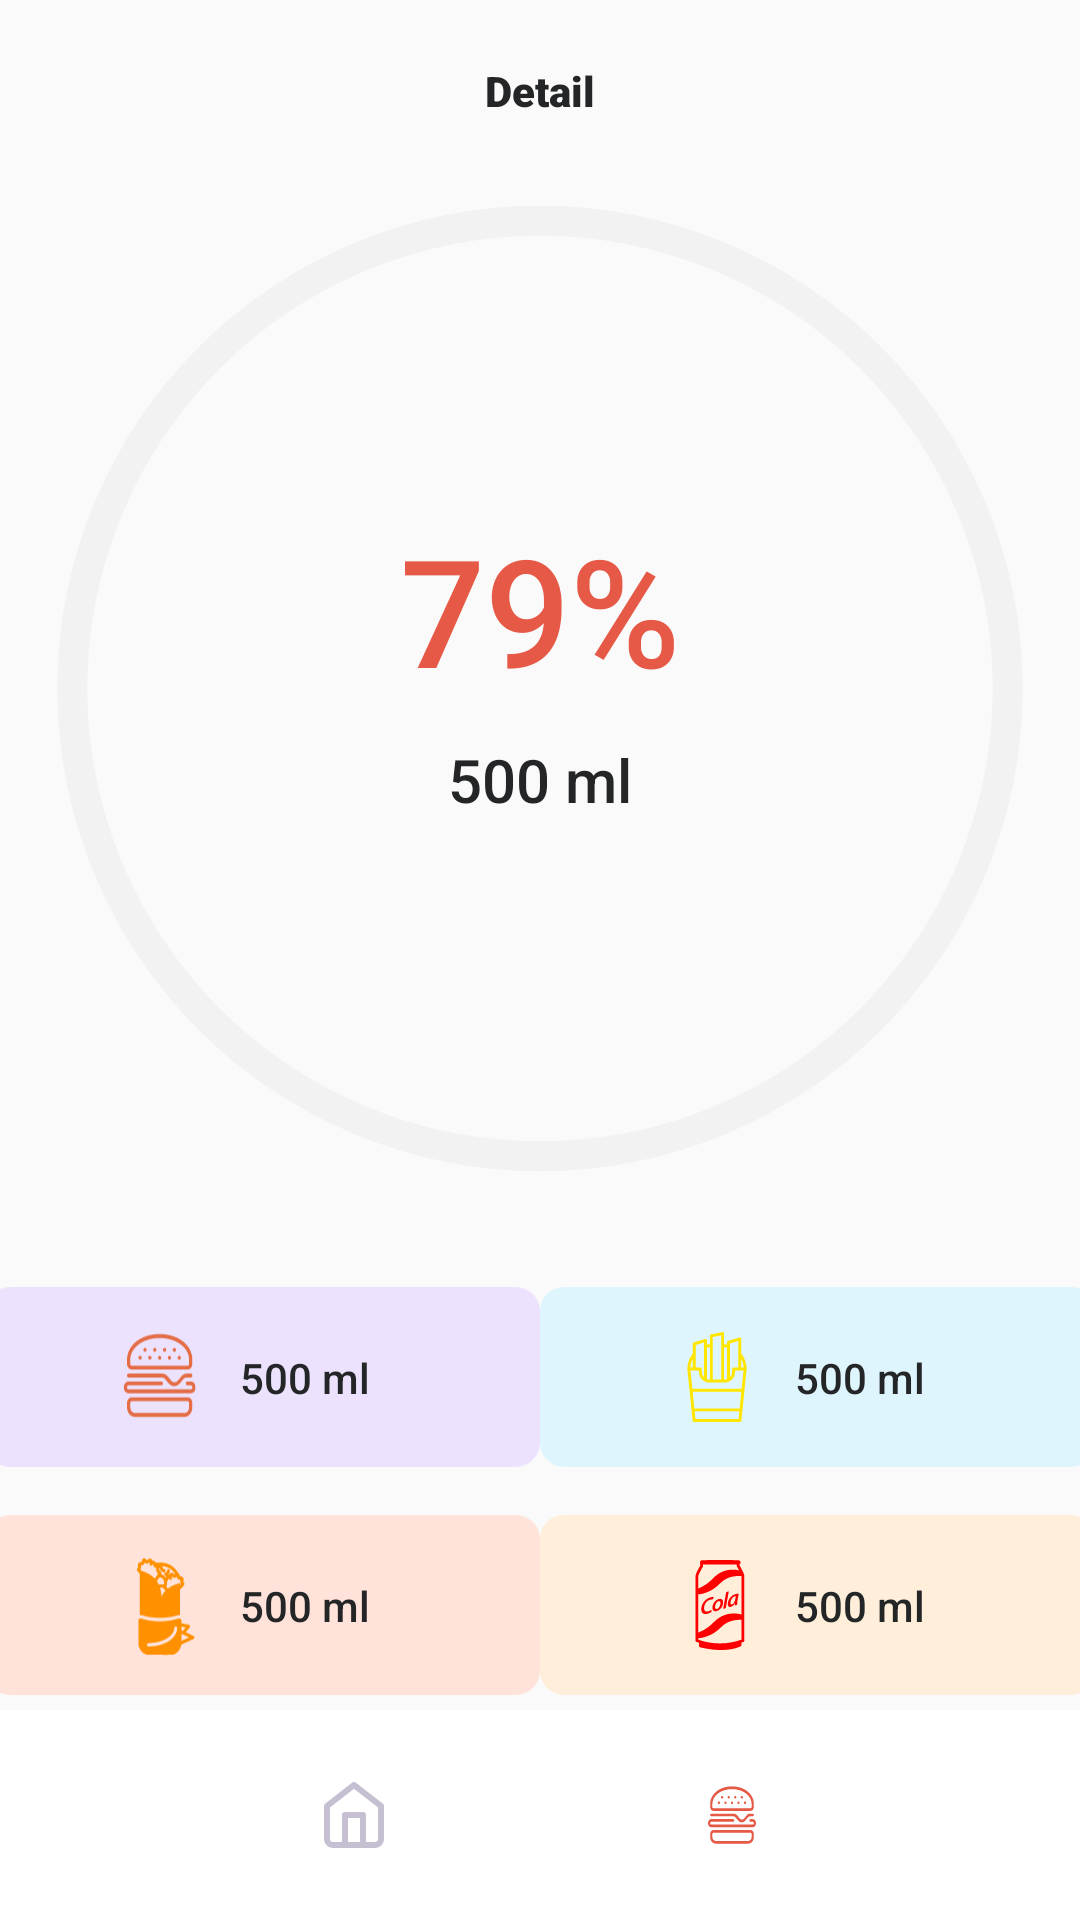

This screen was rendered from an Android layout file. Write that file and the resources it references.
<!-- AndroidManifest.xml: application theme Theme.FastFoodTracker -->
<!-- res/layout/fragment_hydration.xml -->
<?xml version="1.0" encoding="utf-8"?>
<androidx.constraintlayout.widget.ConstraintLayout xmlns:android="http://schemas.android.com/apk/res/android"
    xmlns:app="http://schemas.android.com/apk/res-auto"
    xmlns:tools="http://schemas.android.com/tools"
    android:layout_width="match_parent"
    android:layout_height="match_parent"
    android:background="@color/light_grey"
    tools:context=".ui.hydration.HydrationFragment">


    <TextView
        android:id="@+id/textView4"
        android:layout_width="wrap_content"
        android:layout_height="wrap_content"
        android:fontFamily="sans-serif-black"
        android:text="@string/current_hydration"
        android:textColor="@color/grey"
        app:layout_constraintBottom_toTopOf="@+id/progressBar"
        app:layout_constraintEnd_toEndOf="parent"
        app:layout_constraintStart_toStartOf="parent"
        app:layout_constraintTop_toTopOf="parent" />

    <TextView
        android:id="@+id/tvCountHamburger"
        android:layout_width="wrap_content"
        android:layout_height="wrap_content"
        android:layout_marginStart="28dp"
        android:fontFamily="sans-serif-medium"
        android:text="@string/_500_ml"
        android:textColor="@color/grey"
        android:translationZ="1dp"
        app:layout_constraintBottom_toBottomOf="@+id/btnHamburgerHydration"
        app:layout_constraintEnd_toEndOf="@+id/btnHamburgerHydration"
        app:layout_constraintStart_toStartOf="@+id/btnHamburgerHydration"
        app:layout_constraintTop_toTopOf="@+id/btnHamburgerHydration" />

    <TextView
        android:id="@+id/tvCountCommonWater"
        android:layout_width="wrap_content"
        android:layout_height="wrap_content"
        android:layout_marginTop="10dp"
        android:fontFamily="sans-serif-medium"
        android:text="@string/_500_ml"
        android:textColor="@color/grey"
        android:textSize="20sp"
        android:translationZ="1dp"
        app:layout_constraintEnd_toEndOf="@+id/tvPercent"
        app:layout_constraintStart_toStartOf="@+id/tvPercent"
        app:layout_constraintTop_toBottomOf="@+id/tvPercent" />

    <TextView
        android:id="@+id/tvPercent"
        android:layout_width="wrap_content"
        android:layout_height="wrap_content"
        android:layout_marginBottom="53dp"
        android:fontFamily="sans-serif-medium"
        android:text="@string/_79"
        android:textColor="@color/red"
        android:textSize="50sp"
        android:translationZ="1dp"
        app:layout_constraintBottom_toBottomOf="@+id/progressBar"
        app:layout_constraintEnd_toEndOf="@+id/progressBar"
        app:layout_constraintStart_toStartOf="@+id/progressBar"
        app:layout_constraintTop_toTopOf="@+id/progressBar" />

    <TextView
        android:id="@+id/tvCountShawarma"
        android:layout_width="wrap_content"
        android:layout_height="wrap_content"
        android:layout_marginStart="28dp"
        android:fontFamily="sans-serif-medium"
        android:text="@string/_500_ml"
        android:textColor="@color/grey"
        android:translationZ="1dp"
        app:layout_constraintBottom_toBottomOf="@+id/btnTeaHydration"
        app:layout_constraintEnd_toEndOf="@+id/btnHamburgerHydration"
        app:layout_constraintStart_toStartOf="@+id/btnHamburgerHydration"
        app:layout_constraintTop_toTopOf="@+id/btnTeaHydration" />

    <TextView
        android:id="@+id/tvCountFrenchFries"
        android:layout_width="wrap_content"
        android:layout_height="wrap_content"
        android:layout_marginStart="28dp"
        android:fontFamily="sans-serif-medium"
        android:text="@string/_500_ml"
        android:textColor="@color/grey"
        android:translationZ="1dp"
        app:layout_constraintBottom_toBottomOf="@+id/btnHamburgerHydration"
        app:layout_constraintEnd_toEndOf="@+id/btnFrenchFriesHydration"
        app:layout_constraintStart_toStartOf="@+id/btnFrenchFriesHydration"
        app:layout_constraintTop_toTopOf="@+id/btnHamburgerHydration" />

    <TextView
        android:id="@+id/tvCountCola"
        android:layout_width="wrap_content"
        android:layout_height="wrap_content"
        android:layout_marginStart="28dp"
        android:fontFamily="sans-serif-medium"
        android:text="@string/_500_ml"
        android:textColor="@color/grey"
        android:translationZ="1dp"
        app:layout_constraintBottom_toBottomOf="@+id/btnCoffeeHydration"
        app:layout_constraintEnd_toEndOf="@+id/btnFrenchFriesHydration"
        app:layout_constraintStart_toStartOf="@+id/btnFrenchFriesHydration"
        app:layout_constraintTop_toTopOf="@+id/btnCoffeeHydration" />

    <androidx.constraintlayout.widget.ConstraintLayout
        android:id="@+id/constraintLayout2"
        android:layout_width="0dp"
        android:layout_height="70dp"
        android:background="@color/white"
        app:layout_constraintBottom_toBottomOf="parent"
        app:layout_constraintEnd_toEndOf="parent"
        app:layout_constraintStart_toStartOf="parent">

        <ImageView
            android:id="@+id/btnHomeHydration"
            android:layout_width="wrap_content"
            android:layout_height="wrap_content"
            android:src="@drawable/icon_button_home_false"
            app:layout_constraintBottom_toBottomOf="parent"
            app:layout_constraintEnd_toStartOf="@+id/btnDropHydration"
            app:layout_constraintHorizontal_bias="0.5"
            app:layout_constraintStart_toStartOf="parent"
            app:layout_constraintTop_toTopOf="parent" />

        <ImageView
            android:id="@+id/btnDropHydration"
            android:layout_width="wrap_content"
            android:layout_height="wrap_content"
            android:src="@drawable/icon_button_food_statistics_true"
            app:layout_constraintBottom_toBottomOf="parent"
            app:layout_constraintEnd_toEndOf="parent"
            app:layout_constraintHorizontal_bias="0.5"
            app:layout_constraintStart_toEndOf="@+id/btnHomeHydration"
            app:layout_constraintTop_toTopOf="parent" />
    </androidx.constraintlayout.widget.ConstraintLayout>

    <ImageView
        android:id="@+id/btnHamburgerHydration"
        android:layout_width="wrap_content"
        android:layout_height="wrap_content"
        android:layout_marginTop="30dp"
        android:src="@drawable/icon_hamburger_card_detail"
        app:layout_constraintEnd_toStartOf="@+id/btnFrenchFriesHydration"
        app:layout_constraintHorizontal_bias="0.5"
        app:layout_constraintStart_toStartOf="parent"
        app:layout_constraintTop_toBottomOf="@+id/progressBar" />

    <ImageView
        android:id="@+id/btnCoffeeHydration"
        android:layout_width="wrap_content"
        android:layout_height="wrap_content"
        android:src="@drawable/icon_cola_card_detail"
        app:layout_constraintBottom_toBottomOf="@+id/btnTeaHydration"
        app:layout_constraintEnd_toEndOf="parent"
        app:layout_constraintHorizontal_bias="0.5"
        app:layout_constraintStart_toEndOf="@+id/btnTeaHydration" />

    <ImageView
        android:id="@+id/btnFrenchFriesHydration"
        android:layout_width="wrap_content"
        android:layout_height="wrap_content"
        android:src="@drawable/icon_french_fries_card_detail"
        app:layout_constraintBottom_toBottomOf="@+id/btnHamburgerHydration"
        app:layout_constraintEnd_toEndOf="parent"
        app:layout_constraintHorizontal_bias="0.5"
        app:layout_constraintStart_toEndOf="@+id/btnHamburgerHydration" />

    <ImageView
        android:id="@+id/btnTeaHydration"
        android:layout_width="wrap_content"
        android:layout_height="wrap_content"
        android:layout_marginTop="16dp"
        android:src="@drawable/icon_shawarma_card_detail"
        app:layout_constraintEnd_toStartOf="@+id/btnCoffeeHydration"
        app:layout_constraintHorizontal_bias="0.5"
        app:layout_constraintStart_toStartOf="parent"
        app:layout_constraintTop_toBottomOf="@+id/btnHamburgerHydration" />

    <ProgressBar
        android:id="@+id/progressBar"
        style="?android:attr/progressBarStyleHorizontal"
        android:layout_width="332dp"
        android:layout_height="339dp"
        android:layout_marginTop="60dp"
        android:progressDrawable="@drawable/custom_progress"
        app:layout_constraintEnd_toEndOf="parent"
        app:layout_constraintStart_toStartOf="parent"
        app:layout_constraintTop_toTopOf="parent" />
</androidx.constraintlayout.widget.ConstraintLayout>
<!-- resources referenced by this layout -->
<resources>
  <color name="grey">#232526</color>
  <color name="light_grey">#FAFAFA</color>
  <color name="red">#E55946</color>
  <color name="white">#FFFFFFFF</color>
  <!-- drawable custom_progress (drawable) -->
  <?xml version="1.0" encoding="utf-8"?>
  <layer-list xmlns:android="http://schemas.android.com/apk/res/android">
  
      <item android:id="@android:id/background">
          <shape
              android:innerRadiusRatio="2.2"
              android:thickness="10dp"
              android:shape="ring"
              android:useLevel="false">
              <corners android:radius="10dp"/>
              <solid android:color="@color/progress_grey"/>
          </shape>
      </item>
  
      <item android:id="@android:id/progress">
          <shape android:innerRadiusRatio="2.2"
              android:thickness="10dp"
              android:shape="ring"
              android:useLevel="true">
              <corners android:radius="10dp"/>
              <solid android:color="@color/red"/>
          </shape>
      </item>
  </layer-list>
  <!-- drawable icon_button_food_statistics_true: vector/xml drawable (drawable, 4402 chars, omitted) -->
  <!-- drawable icon_button_home_false (drawable) -->
  <vector xmlns:android="http://schemas.android.com/apk/res/android"
      android:width="20dp"
      android:height="22dp"
      android:viewportWidth="20"
      android:viewportHeight="22">
    <path
        android:pathData="M1,8L10,1L19,8V19C19,20.105 18.105,21 17,21H3C1.895,21 1,20.105 1,19V8Z"
        android:strokeLineJoin="round"
        android:strokeWidth="2"
        android:fillColor="#00000000"
        android:fillType="evenOdd"
        android:strokeColor="#C6BFD2"
        android:strokeLineCap="round"/>
    <path
        android:pathData="M7,21V11H13V21"
        android:strokeLineJoin="round"
        android:strokeWidth="2"
        android:fillColor="#00000000"
        android:strokeColor="#C6BFD2"
        android:strokeLineCap="round"/>
  </vector>
  <!-- drawable icon_cola_card_detail: vector/xml drawable (drawable, 6127 chars, omitted) -->
  <!-- drawable icon_french_fries_card_detail: vector/xml drawable (drawable, 2263 chars, omitted) -->
  <!-- drawable icon_hamburger_card_detail: vector/xml drawable (drawable, 4592 chars, omitted) -->
  <!-- drawable icon_shawarma_card_detail: vector/xml drawable (drawable, 6441 chars, omitted) -->
  <string name="_500_ml">500 ml</string>
  <string name="_79">79%</string>
  <string name="current_hydration">Detail</string>
  <style name="Theme.FastFoodTracker" parent="Base.Theme.FastFoodTracker" />
  <color name="progress_grey">#F2F2F2</color>
  <style name="Base.Theme.FastFoodTracker" parent="Theme.Material3.DayNight.NoActionBar">
          <item name="colorPrimaryVariant">@color/white</item>
          <item name="android:statusBarColor">?attr/colorPrimaryVariant</item>
          <item name="android:windowLightStatusBar">true</item>
          
          
      </style>
</resources>
